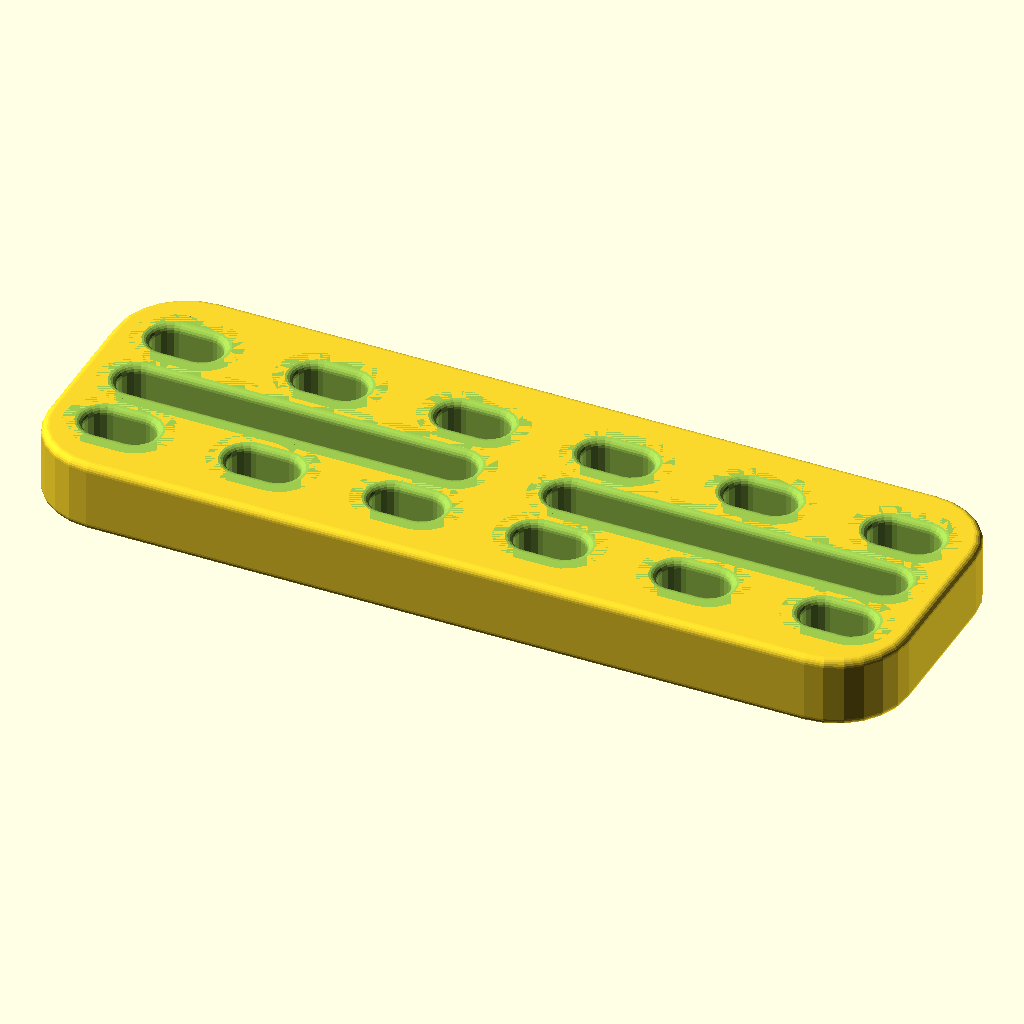
Cell 1: rendered with the file's own defaults.
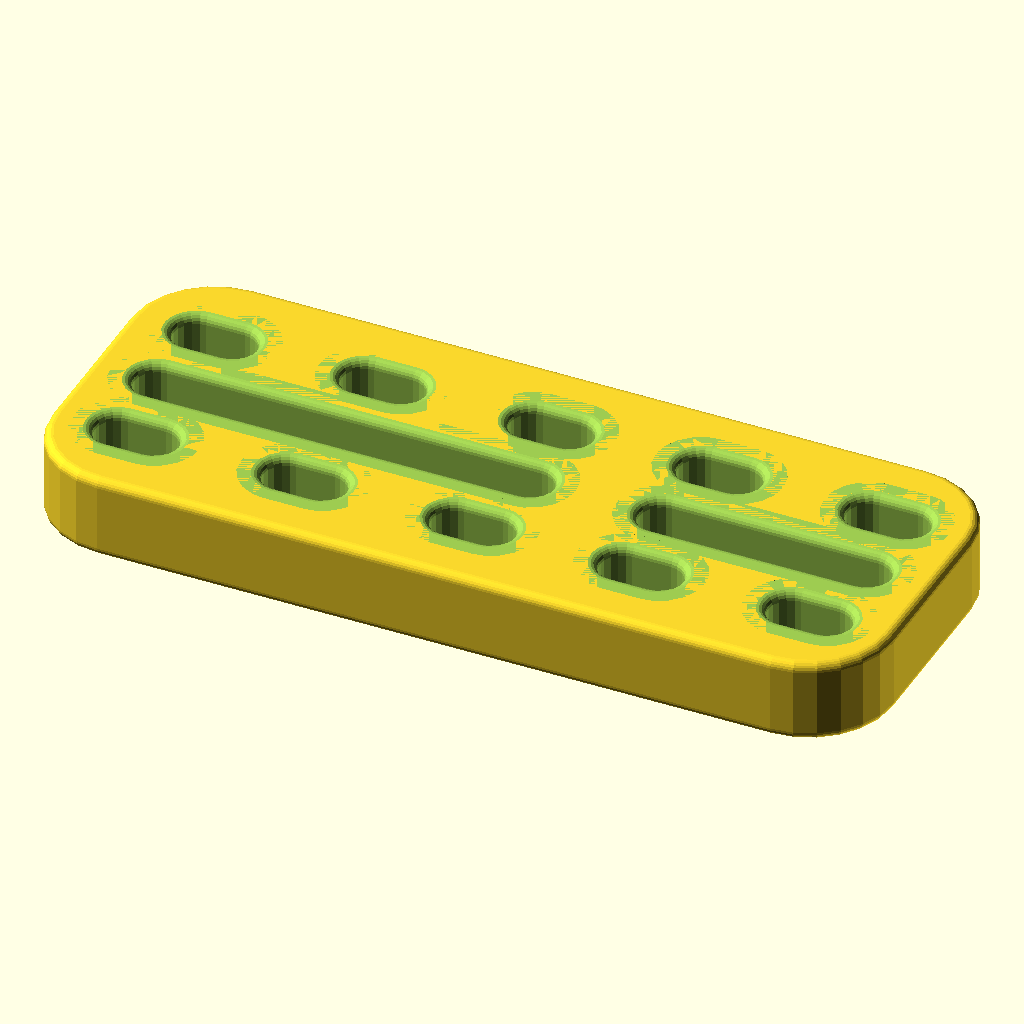
Cell 2 — preset "p2292".
All cells are drawn from the same view direction (rotation 55°, 0°, 25°, orthographic, colour scheme Cornfield), but the view is re-fitted for each cell, so position and scale can differ between cells as well as the parameter.
The OpenSCAD source (2023/panel/DovetailSlotExtensionPanel1.scad):
// DovetailSlotExtensionPanel1.2
// 
// Do your dovetail slot nuts stick
// out the top of the slots?
// Need to add some extra depth?
// This type of panel is for you.
// 
// v1.1:
// - Fix that radius was being interpreted as diameter,
//   making all the holes half the size they should be.
// v1.2:
// - Fix that radius was being interpreted as diameter,
//   making the central slots half the size they should be.

panel_width = "3inch";
panel_length = "9inch";
panel_thickness = "3/4inch";

preview_fn = 24;
render_fn = 72;

module __dovetailslotextensionpanel1__end_params() { }

use <../lib/TOGMod1.scad>
use <../lib/TOGPath1.scad>
use <../lib/TOGUnits1.scad>
use <../lib/Flangify0.scad>
use <../lib/TOGPolyhedronLib1.scad>

$fn = $preview ? preview_fn : render_fn;

panel_width_mm      = togunits1_to_mm( panel_width     );
panel_length_mm     = togunits1_to_mm( panel_length    );
panel_length_chunks = togunits1_decode(panel_length, unit="chunk", xf="round");
panel_width_chunks = togunits1_decode(panel_width, unit="chunk", xf="round");
panel_thickness_mm  = togunits1_to_mm( panel_thickness );

// Where to start/end slots relative to edge of chunk
slot_x0 = 15;

// Ensure points are in ascending order by X position.
// Otherwise return a single-point list of the average.
function fix_slot_points(points) =
	assert(len(points) == 2, "I only can fix 2-point lists")
	points[0][0] >= points[1][0] ? [[(points[0][0]+points[1][0])/2, points[0][1]]] : points;

togmod1_domodule(
	let( chunk = togunits1_to_mm("chunk") )
	let( panel_hull = tphl1_make_rounded_cuboid([panel_length_mm, panel_width_mm, panel_thickness_mm], r=[19.05, 19.05, 2], corner_shape="ovoid2") )
	let( slot_width = 25.4*3/8 + 1 )
	let( cb_width = 25.4*7/8 )
	let( e = 1/256 ) // A small number
	let( straight_hole_zdopses = ["zdopses",
		["zdops", [-panel_thickness_mm/2-e, slot_width + 10]],
		["zdops", [-panel_thickness_mm/2-e, slot_width     ], ["round", 2]],
		["zdops", [ panel_thickness_mm/2+e, slot_width     ], ["round", 2]],
		["zdops", [ panel_thickness_mm/2+e, slot_width + 10]],
	])
	let( cb_hole_zdopses = ["zdopses",
		["zdops", [-panel_thickness_mm/2-e, slot_width + 10]],
		["zdops", [-panel_thickness_mm/2-e, slot_width     ], ["round", 2  ]],
		["zdops", [                  0    , slot_width     ], ["round", 2  ]],
		["zdops", [                  0    ,   cb_width     ], ["round", 0.5]],
		["zdops", [ panel_thickness_mm/2+e,   cb_width     ], ["round", 2  ]],
		["zdops", [ panel_thickness_mm/2+e,   cb_width + 10]],
	])
	let( phole = 
		let( slot_points = fix_slot_points([[-chunk/2 + slot_x0, 0], [chunk/2 - slot_x0, 0]]) )
		let( e = 1/256 )
		flangify0_extrude_z(
			shape = ["togpath1-polyline", each slot_points],
			zrs = flangify0_spec_to_zrs(flangify0_extend(10, 10, straight_hole_zdopses))
		)
	)
	
	["difference",
		panel_hull,
		
		// Slots
		let( slot_pitch = panel_length_chunks%3 == 0 ? 3 : panel_length_chunks%2 == 0 ? 2 : 3 )
		for( xm0=[-panel_length_chunks/2 : slot_pitch : panel_length_chunks/2 - 0.1] )
		let( to_end = panel_length_chunks/2-0.5 - xm0 )
		// let( xm1 = to_end == 2 ? xm0+2 : min(panel_length_chunks/2-0.5, xm0+1) ) // Make the last slot longer
		let( xm1 = min(panel_length_chunks/2, xm0+slot_pitch) )
		let( slot_points = fix_slot_points([[xm0*chunk + slot_x0, 0], [xm1*chunk - slot_x0, 0]]) )
		flangify0_extrude_z(
			shape = ["togpath1-polyline", each slot_points],
			zrs = flangify0_spec_to_zrs(flangify0_extend(10, 10, straight_hole_zdopses))
		),
		
		// Pooping butts
		for( xm=[-panel_length_chunks/2+0.5 : 1 : panel_length_chunks/2-0.4] )
		for( ym=[-panel_width_chunks/2+0.5 : 1 : panel_width_chunks/2-0.4] )
		if( ym != 0 )
		["translate", [xm,ym,0]*chunk, phole],
	]
);
Customizer parameters (derived from the source; name, type, default, range or options):
panel_width: string, default "3inch"
panel_length: string, default "9inch"
panel_thickness: string, default "3/4inch"
preview_fn: number, default 24
render_fn: number, default 72
